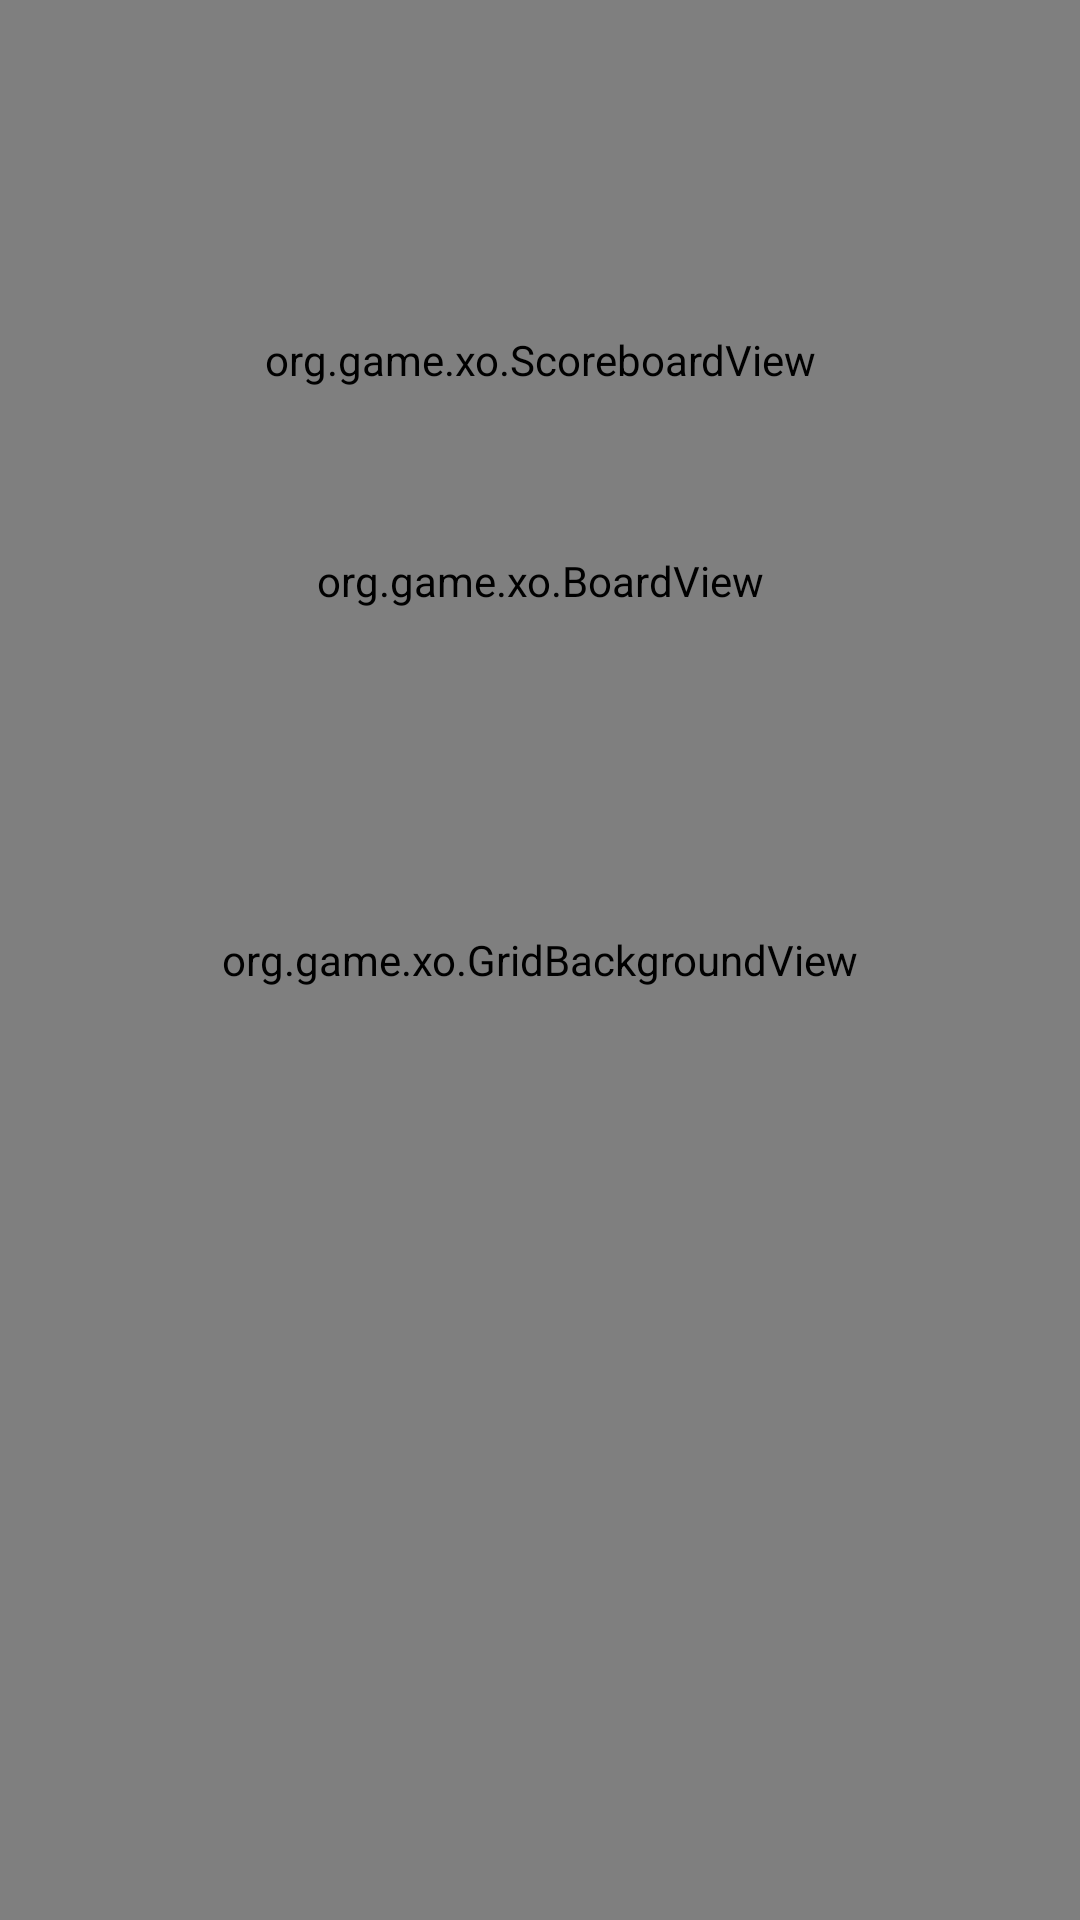

The Android layout XML behind this screen, and the referenced resources:
<!-- AndroidManifest.xml: application theme Theme.XOGame -->
<!-- res/layout/activity_game.xml -->
<?xml version="1.0" encoding="utf-8"?>
<FrameLayout xmlns:android="http://schemas.android.com/apk/res/android"
    android:layout_width="match_parent"
    android:layout_height="match_parent">

    <org.game.xo.GridBackgroundView
        android:layout_width="match_parent"
        android:layout_height="match_parent" />

    <LinearLayout
        android:layout_width="match_parent"
        android:layout_height="match_parent"
        android:orientation="vertical"
        android:paddingStart="16dp"
        android:paddingEnd="16dp"
        android:paddingTop="12dp">

        <LinearLayout
            android:layout_width="match_parent"
            android:layout_height="48dp"
            android:gravity="center_vertical"
            android:orientation="horizontal">

            <ImageView
                android:id="@+id/backButton"
                android:layout_width="40dp"
                android:layout_height="40dp"
                android:background="?android:attr/selectableItemBackgroundBorderless"
                android:contentDescription="@string/back"
                android:src="@drawable/ic_back" />

            <TextView
                android:id="@+id/title"
                android:layout_width="0dp"
                android:layout_height="wrap_content"
                android:layout_weight="1"
                android:gravity="center"
                android:textColor="@color/textBlack"
                android:textSize="20sp"
                android:textStyle="bold" />
        </LinearLayout>

        <org.game.xo.ScoreboardView
            android:id="@+id/scoreboard"
            android:layout_width="match_parent"
            android:layout_height="96dp"
            android:layout_marginTop="12dp" />

        <FrameLayout
            android:layout_width="match_parent"
            android:layout_height="0dp"
            android:layout_weight="1">

            <org.game.xo.BoardView
                android:id="@+id/board"
                android:layout_width="match_parent"
                android:layout_height="wrap_content"
                android:layout_gravity="center_horizontal"
                android:layout_marginTop="16dp" />
        </FrameLayout>

        <LinearLayout
            android:layout_width="match_parent"
            android:layout_height="wrap_content"
            android:layout_marginTop="16dp"
            android:layout_marginBottom="16dp"
            android:gravity="center_horizontal"
            android:orientation="vertical">

            <TextView
                android:id="@+id/turnText"
                android:layout_width="wrap_content"
                android:layout_height="wrap_content"
                android:textColor="@color/textBlack"
                android:textSize="18sp" />

            <TextView
                android:id="@+id/resultText"
                android:layout_width="wrap_content"
                android:layout_height="wrap_content"
                android:textColor="@color/textBlack"
                android:textSize="18sp"
                android:visibility="gone" />

            <TextView
                android:id="@+id/nextGameButton"
                android:layout_width="220dp"
                android:layout_height="56dp"
                android:layout_marginTop="8dp"
                android:background="@drawable/bg_start_button"
                android:gravity="center"
                android:text="@string/next_game"
                android:textColor="@color/white"
                android:textSize="20sp"
                android:alpha="0"
                android:enabled="false" />
        </LinearLayout>
    </LinearLayout>
</FrameLayout>
<!-- resources referenced by this layout -->
<resources>
  <color name="textBlack">#FF303030</color>
  <color name="white">#FFFFFFFF</color>
  <string name="back">Back</string>
  <string name="next_game">Next Game</string>
  <style name="Theme.XOGame" parent="Theme.MaterialComponents.Light.NoActionBar">
          <item name="android:windowBackground">@color/white</item>
          <item name="android:statusBarColor">@color/white</item>
          <item name="android:windowLightStatusBar">true</item>
      </style>
</resources>
